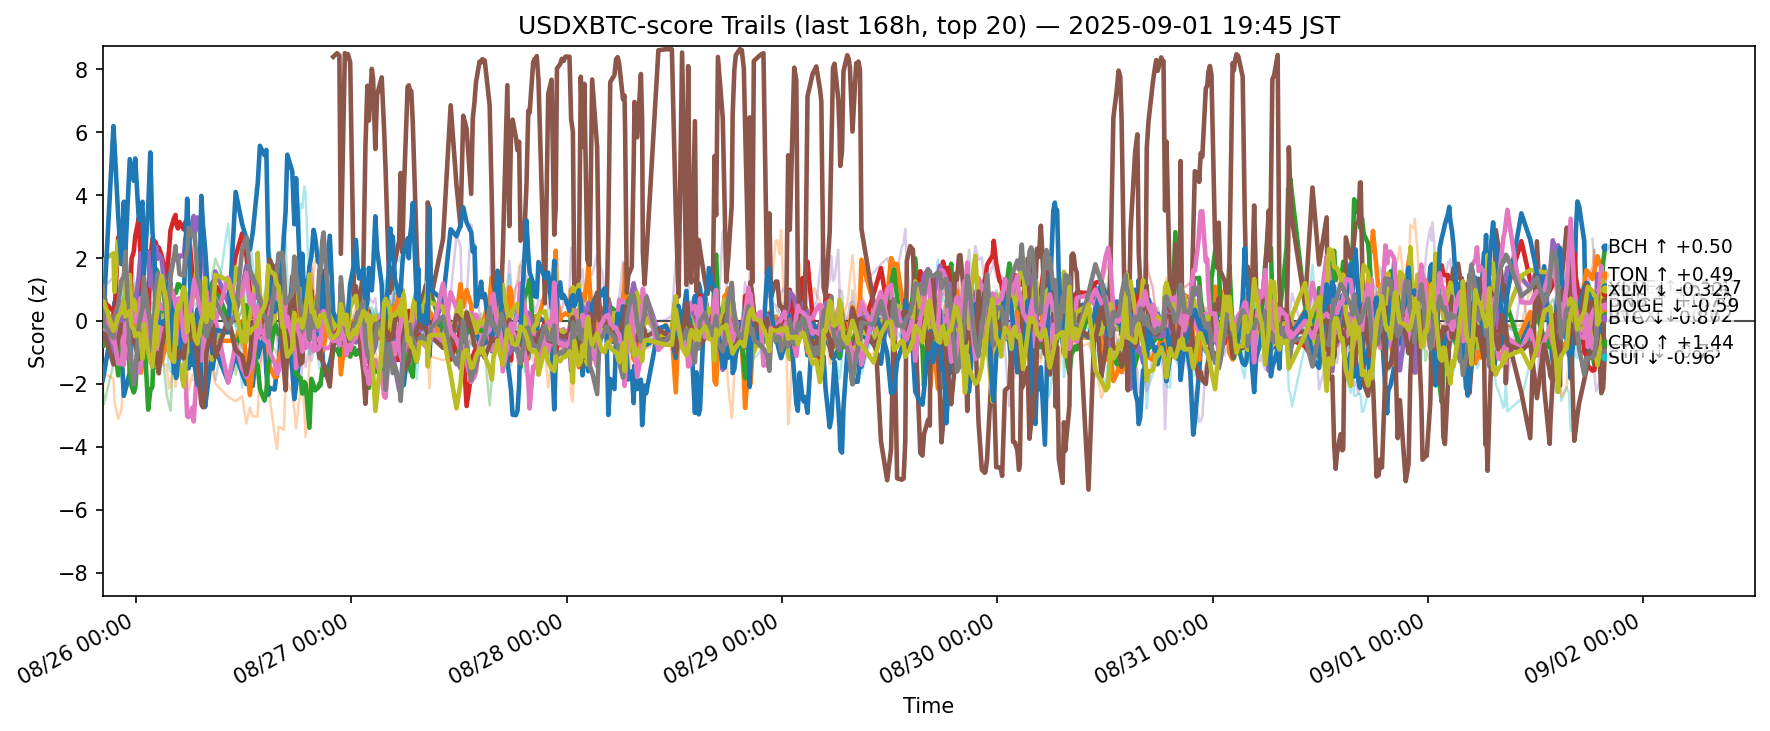

Data behind this chart, as committed beside it:
ts, side, symbol, score
2025-08-25 11:16:27.705124+00:00, usdxbtc, ADA, -1.879
2025-08-25 11:16:27.705124+00:00, usdxbtc, AVAX, 0.3391
2025-08-25 11:16:27.705124+00:00, usdxbtc, BCH, -0.1187
2025-08-25 11:16:27.705124+00:00, usdxbtc, BNB, 1.246
2025-08-25 11:16:27.705124+00:00, usdxbtc, BTC, 0.8723
2025-08-25 11:16:27.705124+00:00, usdxbtc, DOGE, -0.4954
2025-08-25 11:16:27.705124+00:00, usdxbtc, DOT, -0.4027
2025-08-25 11:16:27.705124+00:00, usdxbtc, ETH, 0.3688
2025-08-25 11:16:27.705124+00:00, usdxbtc, HBAR, 0.9868
2025-08-25 11:16:27.705124+00:00, usdxbtc, HYPE, 1.135
2025-08-25 11:16:27.705124+00:00, usdxbtc, LINK, -2.25
2025-08-25 11:16:27.705124+00:00, usdxbtc, LTC, -2.149
2025-08-25 11:16:27.705124+00:00, usdxbtc, SHIB, 0.7876
2025-08-25 11:16:27.705124+00:00, usdxbtc, SOL, -0.2265
2025-08-25 11:16:27.705124+00:00, usdxbtc, SUI, -0.5795
2025-08-25 11:16:27.705124+00:00, usdxbtc, TON, 0.06923
2025-08-25 11:16:27.705124+00:00, usdxbtc, TRX, 1.109
2025-08-25 11:16:27.705124+00:00, usdxbtc, UNI, -0.9998
2025-08-25 11:16:27.705124+00:00, usdxbtc, XLM, 0.6184
2025-08-25 11:16:27.705124+00:00, usdxbtc, XRP, 0.6901
2025-08-25 11:24:25.435476+00:00, usdxbtc, ADA, -1.678
2025-08-25 11:24:25.435476+00:00, usdxbtc, AVAX, 0.8491
2025-08-25 11:24:25.435476+00:00, usdxbtc, BCH, -0.7916
2025-08-25 11:24:25.435476+00:00, usdxbtc, BNB, 0.6076
2025-08-25 11:24:25.435476+00:00, usdxbtc, BTC, 0.2963
2025-08-25 11:24:25.435476+00:00, usdxbtc, DOGE, 0.3239
2025-08-25 11:24:25.435476+00:00, usdxbtc, DOT, -0.01734
2025-08-25 11:24:25.435476+00:00, usdxbtc, ETH, 1.949
2025-08-25 11:24:25.435476+00:00, usdxbtc, HBAR, 0.3532
2025-08-25 11:24:25.435476+00:00, usdxbtc, HYPE, 0.4668
2025-08-25 11:24:25.435476+00:00, usdxbtc, LINK, -1.676
2025-08-25 11:24:25.435476+00:00, usdxbtc, LTC, -2.641
2025-08-25 11:24:25.435476+00:00, usdxbtc, SHIB, 1.14
2025-08-25 11:24:25.435476+00:00, usdxbtc, SOL, 1.066
2025-08-25 11:24:25.435476+00:00, usdxbtc, SUI, -0.3134
2025-08-25 11:24:25.435476+00:00, usdxbtc, TON, -0.2481
2025-08-25 11:24:25.435476+00:00, usdxbtc, TRX, -0.1086
2025-08-25 11:24:25.435476+00:00, usdxbtc, UNI, -1.427
2025-08-25 11:24:25.435476+00:00, usdxbtc, XLM, 0.6085
2025-08-25 11:24:25.435476+00:00, usdxbtc, XRP, 0.5051
2025-08-25 12:27:53.708930+00:00, usdxbtc, ADA, 0.1035
2025-08-25 12:27:53.708930+00:00, usdxbtc, AVAX, -0.6074
2025-08-25 12:27:53.708930+00:00, usdxbtc, BCH, -0.4003
2025-08-25 12:27:53.708930+00:00, usdxbtc, BNB, 0.3102
2025-08-25 12:27:53.708930+00:00, usdxbtc, BTC, -0.9684
2025-08-25 12:27:53.708930+00:00, usdxbtc, DOGE, -0.6959
2025-08-25 12:27:53.708930+00:00, usdxbtc, DOT, 0.1525
2025-08-25 12:27:53.708930+00:00, usdxbtc, ETH, 2.151
2025-08-25 12:27:53.708930+00:00, usdxbtc, HBAR, -0.8478
2025-08-25 12:27:53.708930+00:00, usdxbtc, HYPE, 6.196
2025-08-25 12:27:53.708930+00:00, usdxbtc, LINK, -1.827
2025-08-25 12:27:53.708930+00:00, usdxbtc, LTC, -1.368
2025-08-25 12:27:53.708930+00:00, usdxbtc, SHIB, -0.6804
2025-08-25 12:27:53.708930+00:00, usdxbtc, SOL, 1.394
2025-08-25 12:27:53.708930+00:00, usdxbtc, SUI, -1.382
2025-08-25 12:27:53.708930+00:00, usdxbtc, TON, -0.3977
2025-08-25 12:27:53.708930+00:00, usdxbtc, TRX, -0.5451
2025-08-25 12:27:53.708930+00:00, usdxbtc, UNI, -1.147
2025-08-25 12:27:53.708930+00:00, usdxbtc, XLM, -0.3123
2025-08-25 12:27:53.708930+00:00, usdxbtc, XRP, 0.3197
... 12,080 more rows
